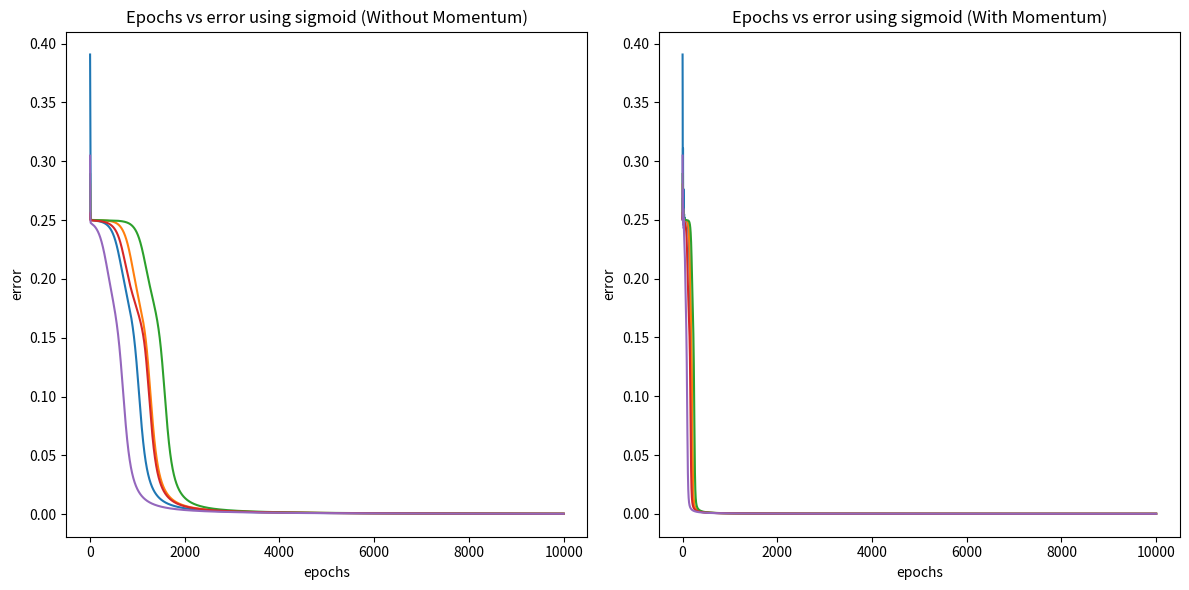
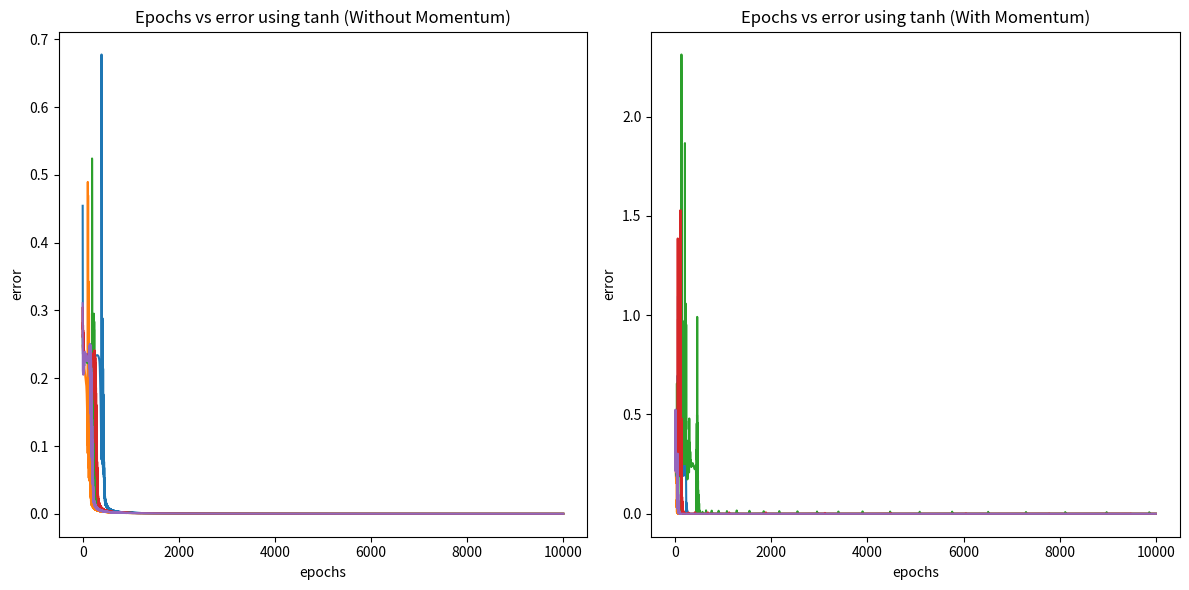

Recreate these plots in Python, in order.
import matplotlib.pyplot as plt
import numpy as np

class NeuralNetwork:
    def __init__(self, inputs, expected_output):
        self.inputLayerNeurons, self.hiddenLayerNeurons, self.outputLayerNeurons = 2, 2, 1
        self.inputs = inputs
        self.expected_output = expected_output

    def sigmoid(self, x):
        return 1 / (1 + np.exp(-x))

    def sigmoid_derivative(self, x):
        return x * (1 - x)

    def tanh(self, x):
        return np.tanh(x)

    def tanh_derivative(self, x):
        return 1 - np.tanh(x) ** 2

    def train(self, activation, lr=0.1, epochs=10000, threshold=0.05, momentum=0.5):
        plt.figure(figsize=(12, 6))

        # Without Momentum
        plt.subplot(1, 2, 1)
        for i in range(5):
            np.random.seed(i)  # Added seed for reproducibility

            hidden_weights = np.random.uniform(size=(self.inputLayerNeurons, self.hiddenLayerNeurons))
            hidden_bias = np.random.uniform(size=(1, self.hiddenLayerNeurons))
            output_weights = np.random.uniform(size=(self.hiddenLayerNeurons, self.outputLayerNeurons))
            output_bias = np.random.uniform(size=(1, self.outputLayerNeurons))


            print("Initial hidden weights: ", hidden_weights)
            print("Initial hidden biases: ", hidden_bias)
            print("Initial output weights: ", output_weights)
            print("Initial output biases: ", output_bias)

            errors_list = []
            epochs_list = []
            i = 0
            mse = threshold + 0.05

            while i < epochs:
                # if mse < threshold:
                #     break

                # Forward Propagation
                epochs_list.append(i + 1)
                i += 1
                hidden_layer_activation = np.dot(self.inputs, hidden_weights)
                hidden_layer_activation += hidden_bias
                hidden_layer_output = self.tanh(hidden_layer_activation) if activation == 'tanh' else self.sigmoid(
                    hidden_layer_activation)

                output_layer_activation = np.dot(hidden_layer_output, output_weights)
                output_layer_activation += output_bias
                predicted_output = self.tanh(output_layer_activation) if activation == 'tanh' else self.sigmoid(
                    output_layer_activation)

                # Backpropagation
                error = self.expected_output - predicted_output
                mse = np.mean(error ** 2)
                errors_list.append(mse)
                d_predicted_output = error * self.sigmoid_derivative(
                    predicted_output) if activation == "sigmoid" else error * self.tanh_derivative(
                    predicted_output)

                error_hidden_layer = d_predicted_output.dot(output_weights.T)
                d_hidden_layer = error_hidden_layer * self.sigmoid_derivative(
                    hidden_layer_output) if activation == "sigmoid" else error_hidden_layer * self.tanh_derivative(
                    hidden_layer_output)

                # Updating Weights and Biases
                output_weights += hidden_layer_output.T.dot(d_predicted_output) * lr
                output_bias += np.sum(d_predicted_output, axis=0, keepdims=True) * lr
                hidden_weights += self.inputs.T.dot(d_hidden_layer) * lr
                hidden_bias += np.sum(d_hidden_layer, axis=0, keepdims=True) * lr

            plt.plot(epochs_list, errors_list)
            print("Final hidden weights: ", end='')
            print(*hidden_weights)
            print("Final hidden bias: ", end='')
            print(*hidden_bias)
            print("Final output weights: ", end='')
            print(*output_weights)
            print("Final output bias: ", end='')
            print(*output_bias)
            print("Output from neural network after ", i, " epochs: ", end='')
            print(*predicted_output)
        plt.title("Epochs vs error using " + activation + " (Without Momentum)")
        plt.xlabel("epochs")
        plt.ylabel("error")

        # With Momentum
        print("\n----------------------------------------------------------Z MOMENTUM----------------------------------------------------------\n")
        plt.subplot(1, 2, 2)
        for i in range(5):
            np.random.seed(i)  # Added seed for reproducibility

            m_hidden_weights = np.random.uniform(size=(self.inputLayerNeurons, self.hiddenLayerNeurons))
            m_hidden_bias = np.random.uniform(size=(1, self.hiddenLayerNeurons))
            m_output_weights = np.random.uniform(size=(self.hiddenLayerNeurons, self.outputLayerNeurons))
            m_output_bias = np.random.uniform(size=(1, self.outputLayerNeurons))

            v_m_output_weights = np.zeros_like(m_output_weights)
            v_m_output_bias = np.zeros_like(m_output_bias)
            v_m_hidden_weights = np.zeros_like(m_hidden_weights)
            v_m_hidden_bias = np.zeros_like(m_hidden_bias)

            print("\nInitial hidden weights: ", m_hidden_weights)
            print("Initial hidden biases: ", m_hidden_bias)
            print("Initial output weights: ", m_output_weights)
            print("Initial output biases: ", m_output_bias)

            errors_list = []
            epochs_list = []
            i = 0
            mse = threshold + 0.05

            while i < epochs:
                # if mse<threshold:
                #     break
                # Forward Propagation
                epochs_list.append(i + 1)
                i += 1
                m_hidden_layer_activation = np.dot(self.inputs, m_hidden_weights)
                m_hidden_layer_activation += m_hidden_bias
                m_hidden_layer_output = self.tanh(m_hidden_layer_activation) if activation == 'tanh' else self.sigmoid(
                    m_hidden_layer_activation)

                m_output_layer_activation = np.dot(m_hidden_layer_output, m_output_weights)
                m_output_layer_activation += m_output_bias
                m_predicted_output = self.tanh(m_output_layer_activation) if activation == 'tanh' else self.sigmoid(
                    m_output_layer_activation)

                # Backpropagation
                error = self.expected_output - m_predicted_output
                mse = np.mean(error ** 2)
                errors_list.append(mse)
                md_predicted_output = error * self.sigmoid_derivative(
                    m_predicted_output) if activation == "sigmoid" else error * self.tanh_derivative(
                    m_predicted_output)

                m_error_hidden_layer = md_predicted_output.dot(m_output_weights.T)
                md_hidden_layer = m_error_hidden_layer * self.sigmoid_derivative(
                    m_hidden_layer_output) if activation == "sigmoid" else m_error_hidden_layer * self.tanh_derivative(
                    m_hidden_layer_output)

                # Updating Weights and Biases with Momentum
                v_m_output_weights = momentum * v_m_output_weights + m_hidden_layer_output.T.dot(md_predicted_output) * lr
                m_output_weights += v_m_output_weights
                v_m_output_bias = momentum * v_m_output_bias + np.sum(md_predicted_output, axis=0, keepdims=True) * lr
                m_output_bias += v_m_output_bias

                v_m_hidden_weights = momentum * v_m_hidden_weights + self.inputs.T.dot(md_hidden_layer) * lr
                m_hidden_weights += v_m_hidden_weights
                v_m_hidden_bias = momentum * v_m_hidden_bias + np.sum(md_hidden_layer, axis=0, keepdims=True) * lr
                m_hidden_bias += v_m_hidden_bias

            plt.plot(epochs_list, errors_list)
            print("Final hidden weights: ", end='')
            print(*m_hidden_weights)
            print("Final hidden bias: ", end='')
            print(*m_hidden_bias)
            print("Final output weights: ", end='')
            print(*m_output_weights)
            print("Final output bias: ", end='')
            print(*m_output_bias)
            print("Output from neural network after ", i, " epochs: ", end='')
            print(*predicted_output)
        plt.title("Epochs vs error using " + activation + " (With Momentum)")
        plt.xlabel("epochs")
        plt.ylabel("error")

        plt.tight_layout()
        plt.show()

# Test the neural network with sigmoid activation
inputs = np.array([[0, 0], [0, 1], [1, 0], [1, 1]])
expected_output = np.array([[0], [1], [1], [0]])
nn = NeuralNetwork(inputs, expected_output)

print("\nDLA SIGMOIDY: ")
nn.train(activation='sigmoid', threshold=0.005, epochs=10000, lr=0.4, momentum=0.9)

print("\nDLA TANGENSA HIPERBOLICZNEGO: ")
nn.train(activation='tanh', threshold=0.005, epochs=10000, lr=0.4, momentum=0.9)
